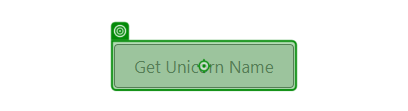
Task: My fist StudioX project
Workflow: Main

Step 1: click on the button 'Get Unicorn Name' in window 'Find Unicorn Name' (chrome.exe)
